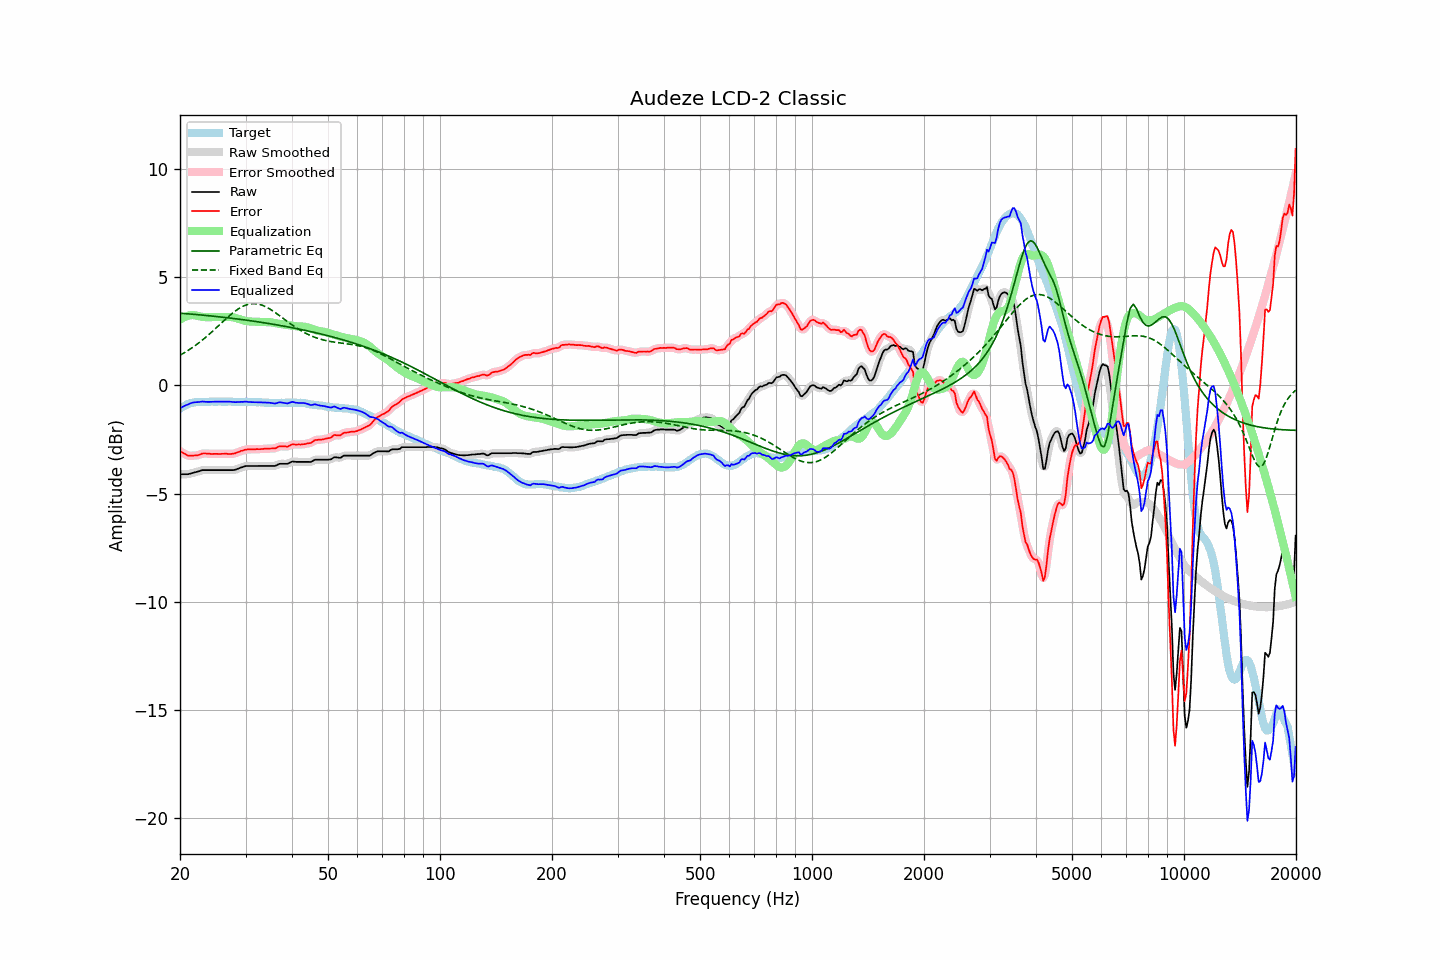

Data behind this chart, as committed beside it:
frequency, raw, error, smoothed, error_smoothed, equalization, parametric_eq, fixed_band_eq, equalized_raw, equalized_smoothed, target
20.00, -4.10, -3.03, -4.10, -3.03, 3.03, 3.34, 1.40, -1.07, -1.07, -1.07
20.20, -4.10, -3.08, -4.10, -3.08, 3.08, 3.33, 1.44, -1.02, -1.02, -1.02
20.40, -4.10, -3.13, -4.11, -3.13, 3.13, 3.33, 1.48, -0.97, -0.98, -0.97
20.61, -4.10, -3.16, -4.10, -3.17, 3.17, 3.32, 1.52, -0.94, -0.94, -0.95
20.81, -4.10, -3.21, -4.10, -3.21, 3.20, 3.31, 1.57, -0.91, -0.91, -0.89
21.02, -4.10, -3.25, -4.10, -3.24, 3.22, 3.31, 1.62, -0.88, -0.88, -0.86
21.23, -4.08, -3.25, -4.08, -3.25, 3.24, 3.30, 1.66, -0.84, -0.84, -0.84
21.44, -4.06, -3.25, -4.06, -3.25, 3.25, 3.30, 1.71, -0.81, -0.81, -0.82
21.66, -4.04, -3.25, -4.04, -3.24, 3.25, 3.29, 1.76, -0.79, -0.79, -0.80
21.87, -4.02, -3.24, -4.02, -3.24, 3.24, 3.28, 1.82, -0.78, -0.78, -0.79
22.09, -4.00, -3.24, -4.00, -3.24, 3.23, 3.28, 1.87, -0.77, -0.77, -0.77
22.31, -3.98, -3.23, -3.98, -3.22, 3.21, 3.27, 1.93, -0.77, -0.77, -0.76
22.54, -3.96, -3.21, -3.96, -3.20, 3.20, 3.26, 1.98, -0.77, -0.76, -0.76
22.76, -3.93, -3.18, -3.94, -3.18, 3.18, 3.26, 2.04, -0.75, -0.75, -0.76
22.99, -3.91, -3.15, -3.92, -3.15, 3.17, 3.25, 2.10, -0.74, -0.75, -0.77
23.22, -3.91, -3.14, -3.91, -3.14, 3.16, 3.24, 2.16, -0.75, -0.75, -0.77
23.45, -3.91, -3.14, -3.91, -3.14, 3.15, 3.24, 2.22, -0.76, -0.76, -0.77
23.69, -3.91, -3.15, -3.91, -3.15, 3.15, 3.23, 2.29, -0.76, -0.76, -0.76
23.92, -3.91, -3.15, -3.91, -3.16, 3.15, 3.22, 2.35, -0.76, -0.76, -0.76
24.16, -3.91, -3.16, -3.91, -3.16, 3.15, 3.21, 2.42, -0.76, -0.76, -0.75
24.40, -3.91, -3.17, -3.91, -3.17, 3.16, 3.21, 2.49, -0.75, -0.75, -0.74
24.65, -3.91, -3.16, -3.91, -3.17, 3.16, 3.20, 2.55, -0.75, -0.75, -0.75
24.89, -3.91, -3.16, -3.91, -3.16, 3.17, 3.19, 2.62, -0.75, -0.75, -0.75
25.14, -3.91, -3.16, -3.91, -3.16, 3.17, 3.18, 2.69, -0.75, -0.75, -0.75
25.39, -3.91, -3.17, -3.91, -3.17, 3.17, 3.17, 2.76, -0.75, -0.75, -0.74
25.65, -3.91, -3.17, -3.91, -3.17, 3.16, 3.17, 2.83, -0.75, -0.75, -0.74
25.91, -3.91, -3.16, -3.91, -3.16, 3.16, 3.16, 2.90, -0.75, -0.75, -0.75
26.16, -3.91, -3.16, -3.91, -3.16, 3.17, 3.15, 2.97, -0.75, -0.75, -0.75
26.43, -3.91, -3.16, -3.91, -3.16, 3.17, 3.14, 3.04, -0.75, -0.75, -0.75
26.69, -3.91, -3.16, -3.91, -3.16, 3.17, 3.13, 3.10, -0.75, -0.75, -0.75
26.96, -3.91, -3.17, -3.91, -3.17, 3.17, 3.12, 3.17, -0.75, -0.75, -0.75
27.23, -3.91, -3.17, -3.91, -3.17, 3.16, 3.11, 3.23, -0.75, -0.75, -0.75
27.50, -3.91, -3.17, -3.91, -3.17, 3.16, 3.11, 3.30, -0.76, -0.76, -0.75
27.77, -3.91, -3.16, -3.91, -3.16, 3.15, 3.10, 3.36, -0.77, -0.77, -0.76
28.05, -3.90, -3.14, -3.90, -3.14, 3.13, 3.09, 3.42, -0.77, -0.77, -0.76
28.33, -3.88, -3.11, -3.88, -3.12, 3.11, 3.08, 3.47, -0.77, -0.77, -0.77
28.62, -3.85, -3.08, -3.85, -3.08, 3.09, 3.07, 3.52, -0.77, -0.77, -0.77
28.90, -3.82, -3.06, -3.82, -3.06, 3.06, 3.06, 3.57, -0.76, -0.76, -0.76
29.19, -3.79, -3.02, -3.80, -3.03, 3.03, 3.05, 3.62, -0.76, -0.76, -0.77
29.48, -3.77, -3.02, -3.77, -3.01, 3.01, 3.04, 3.65, -0.76, -0.76, -0.75
29.78, -3.74, -2.98, -3.74, -2.99, 2.99, 3.03, 3.69, -0.75, -0.75, -0.76
30.08, -3.72, -2.97, -3.73, -2.97, 2.98, 3.02, 3.72, -0.75, -0.75, -0.76
30.38, -3.72, -2.96, -3.72, -2.96, 2.96, 3.01, 3.74, -0.76, -0.76, -0.77
30.68, -3.72, -2.96, -3.72, -2.96, 2.96, 3.00, 3.76, -0.77, -0.76, -0.77
30.99, -3.72, -2.95, -3.72, -2.95, 2.95, 2.99, 3.77, -0.77, -0.77, -0.77
31.30, -3.72, -2.95, -3.72, -2.95, 2.95, 2.98, 3.78, -0.77, -0.77, -0.77
31.61, -3.72, -2.95, -3.72, -2.95, 2.95, 2.97, 3.78, -0.77, -0.77, -0.77
31.93, -3.72, -2.95, -3.72, -2.95, 2.95, 2.96, 3.78, -0.78, -0.78, -0.77
32.24, -3.72, -2.94, -3.72, -2.95, 2.95, 2.94, 3.77, -0.78, -0.78, -0.78
32.57, -3.72, -2.95, -3.72, -2.95, 2.94, 2.93, 3.75, -0.78, -0.78, -0.77
32.89, -3.72, -2.95, -3.72, -2.94, 2.94, 2.92, 3.74, -0.78, -0.78, -0.78
33.22, -3.72, -2.94, -3.72, -2.94, 2.94, 2.91, 3.71, -0.79, -0.79, -0.79
33.55, -3.72, -2.93, -3.72, -2.93, 2.93, 2.90, 3.68, -0.79, -0.79, -0.79
33.89, -3.72, -2.92, -3.72, -2.93, 2.93, 2.89, 3.65, -0.79, -0.79, -0.80
34.23, -3.72, -2.93, -3.72, -2.92, 2.93, 2.88, 3.61, -0.79, -0.79, -0.79
34.57, -3.72, -2.92, -3.72, -2.92, 2.93, 2.86, 3.57, -0.80, -0.80, -0.80
34.92, -3.72, -2.92, -3.72, -2.92, 2.92, 2.85, 3.53, -0.80, -0.80, -0.81
35.27, -3.72, -2.91, -3.73, -2.92, 2.91, 2.84, 3.48, -0.81, -0.82, -0.81
35.62, -3.72, -2.91, -3.73, -2.92, 2.90, 2.83, 3.43, -0.83, -0.83, -0.81
35.97, -3.72, -2.91, -3.71, -2.90, 2.88, 2.81, 3.38, -0.84, -0.83, -0.81
... 635 more rows
